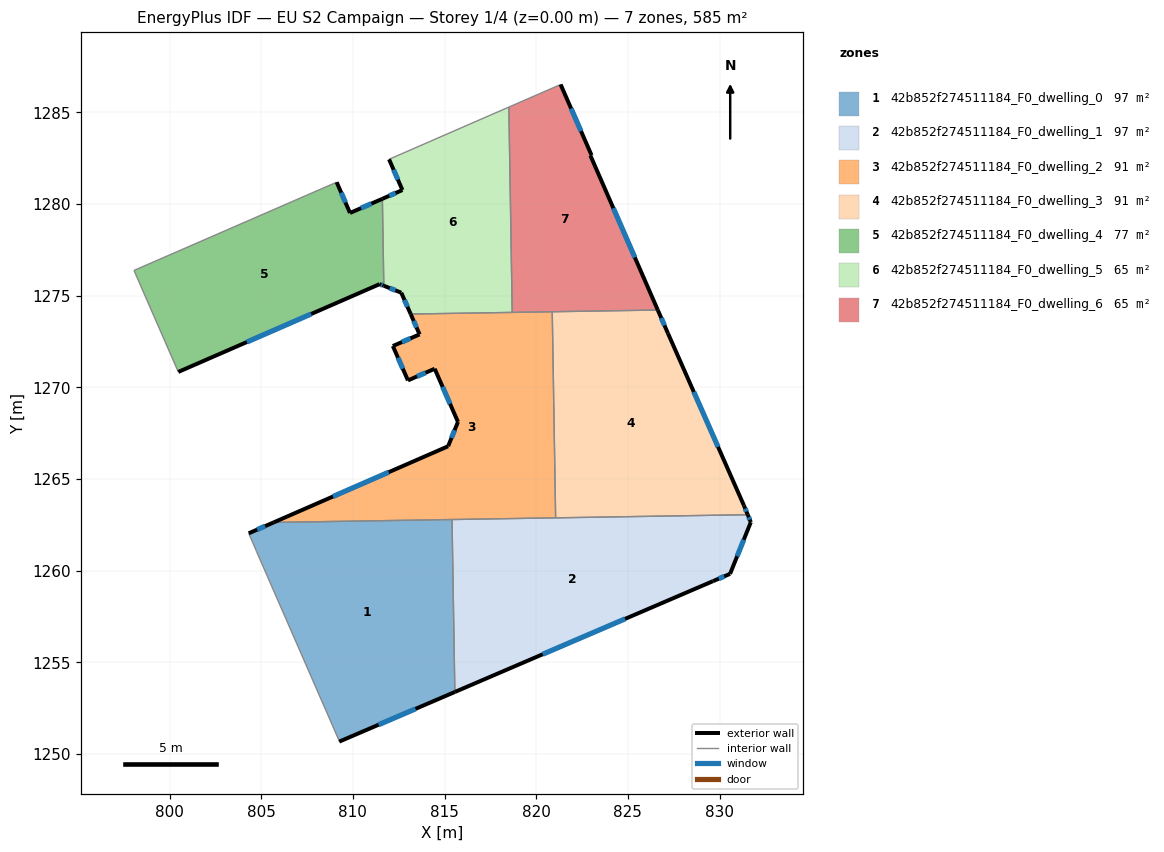
=== STOREY PLAN SPEC (per zone: floor XY polygon, exterior-wall plan segments, windows/doors) ===
zone 1: 42b852f274511184_F0_dwelling_0  (97.4 m²)
  floor: (815.41, 1262.79) (815.56, 1253.38) (809.26, 1250.67) (809.26, 1250.71) (809.22, 1250.79) (804.75, 1261.04) (804.32, 1262.04) (805.67, 1262.63)
  exterior wall: (805.67, 1262.63) – (804.32, 1262.04)  [1.5 m]
    window: (805.21, 1262.43) – (804.78, 1262.24)  [0.5 m²]
  exterior wall: (809.26, 1250.67) – (815.56, 1253.38)  [6.9 m]
    window: (811.40, 1251.60) – (813.42, 1252.46)  [2.1 m²]
  interior walls: 6
zone 2: 42b852f274511184_F0_dwelling_1  (97.4 m²)
  floor: (831.54, 1263.05) (831.70, 1262.64) (830.57, 1259.83) (829.64, 1259.43) (815.56, 1253.38) (815.41, 1262.79)
  exterior wall: (831.70, 1262.64) – (831.54, 1263.05)  [0.4 m]
    window: (831.65, 1262.78) – (831.59, 1262.91)  [0.1 m²]
  exterior wall: (830.57, 1259.83) – (831.70, 1262.64)  [3.0 m]
    window: (830.96, 1260.78) – (831.32, 1261.68)  [0.9 m²]
  exterior wall: (829.64, 1259.43) – (830.57, 1259.83)  [1.0 m]
    window: (829.96, 1259.56) – (830.26, 1259.69)  [0.3 m²]
  exterior wall: (815.56, 1253.38) – (829.64, 1259.43)  [15.3 m]
    window: (820.35, 1255.44) – (824.85, 1257.37)  [4.7 m²]
  interior walls: 3
zone 3: 42b852f274511184_F0_dwelling_2  (91.3 m²)
  floor: (820.88, 1274.12) (821.06, 1262.88) (805.67, 1262.63) (815.19, 1266.79) (815.73, 1268.12) (814.46, 1271.01) (813.00, 1270.38) (812.18, 1272.25) (813.64, 1272.89) (813.15, 1274.00)
  exterior wall: (814.46, 1271.01) – (815.73, 1268.12)  [3.2 m]
    window: (814.89, 1270.03) – (815.30, 1269.10)  [1.0 m²]
  exterior wall: (813.00, 1270.38) – (814.46, 1271.01)  [1.6 m]
    window: (813.50, 1270.59) – (813.97, 1270.80)  [0.5 m²]
  exterior wall: (812.18, 1272.25) – (813.00, 1270.38)  [2.0 m]
    window: (812.46, 1271.62) – (812.72, 1271.02)  [0.6 m²]
  exterior wall: (813.64, 1272.89) – (812.18, 1272.25)  [1.6 m]
    window: (813.14, 1272.67) – (812.68, 1272.47)  [0.5 m²]
  exterior wall: (813.15, 1274.00) – (813.64, 1272.89)  [1.2 m]
    window: (813.32, 1273.62) – (813.47, 1273.27)  [0.4 m²]
  exterior wall: (815.19, 1266.79) – (805.67, 1262.63)  [10.4 m]
    window: (811.96, 1265.37) – (808.91, 1264.04)  [3.2 m²]
  exterior wall: (815.73, 1268.12) – (815.19, 1266.79)  [1.4 m]
    window: (815.55, 1267.66) – (815.38, 1267.24)  [0.4 m²]
  interior walls: 5
zone 4: 42b852f274511184_F0_dwelling_3  (91.3 m²)
  floor: (827.19, 1272.94) (831.33, 1263.56) (831.54, 1263.05) (821.06, 1262.88) (820.88, 1274.12) (826.63, 1274.22)
  exterior wall: (827.19, 1272.94) – (826.63, 1274.22)  [1.4 m]
    window: (827.00, 1273.38) – (826.82, 1273.78)  [0.4 m²]
  exterior wall: (831.33, 1263.56) – (827.19, 1272.94)  [10.3 m]
    window: (829.92, 1266.75) – (828.60, 1269.75)  [3.1 m²]
  exterior wall: (831.54, 1263.05) – (831.33, 1263.56)  [0.5 m]
    window: (831.47, 1263.22) – (831.40, 1263.39)  [0.2 m²]
  interior walls: 3
zone 5: 42b852f274511184_F0_dwelling_4  (77.2 m²)
  floor: (811.61, 1280.28) (811.69, 1275.54) (811.46, 1275.63) (800.48, 1270.84) (798.06, 1276.38) (809.11, 1281.19) (809.84, 1279.51)
  exterior wall: (811.61, 1280.28) – (809.84, 1279.51)  [1.9 m]
    window: (811.01, 1280.02) – (810.44, 1279.77)  [0.6 m²]
  exterior wall: (811.46, 1275.63) – (811.69, 1275.54)  [0.2 m]
    window: (811.54, 1275.60) – (811.61, 1275.57)  [0.1 m²]
  exterior wall: (800.48, 1270.84) – (811.46, 1275.63)  [12.0 m]
    window: (804.21, 1272.47) – (807.72, 1274.00)  [3.7 m²]
  exterior wall: (809.84, 1279.51) – (809.11, 1281.19)  [1.8 m]
    window: (809.60, 1280.08) – (809.36, 1280.62)  [0.6 m²]
  interior walls: 3
zone 6: 42b852f274511184_F0_dwelling_5  (65.0 m²)
  floor: (818.51, 1285.29) (818.69, 1274.09) (813.15, 1274.00) (812.64, 1275.16) (811.69, 1275.54) (811.61, 1280.28) (812.70, 1280.76) (811.97, 1282.44)
  exterior wall: (812.70, 1280.76) – (811.61, 1280.28)  [1.2 m]
    window: (812.33, 1280.60) – (811.98, 1280.45)  [0.4 m²]
  exterior wall: (811.97, 1282.44) – (812.70, 1280.76)  [1.8 m]
    window: (812.22, 1281.87) – (812.45, 1281.33)  [0.6 m²]
  exterior wall: (812.64, 1275.16) – (813.15, 1274.00)  [1.3 m]
    window: (812.81, 1274.76) – (812.98, 1274.39)  [0.4 m²]
  exterior wall: (811.69, 1275.54) – (812.64, 1275.16)  [1.0 m]
    window: (812.01, 1275.41) – (812.32, 1275.29)  [0.3 m²]
  interior walls: 4
zone 7: 42b852f274511184_F0_dwelling_6  (65.0 m²)
  floor: (823.02, 1282.66) (822.96, 1282.64) (826.63, 1274.22) (818.69, 1274.09) (818.51, 1285.29) (821.29, 1286.50) (821.33, 1286.52)
  exterior wall: (823.02, 1282.66) – (821.33, 1286.52)  [4.2 m]
    window: (822.44, 1283.97) – (821.90, 1285.21)  [1.3 m²]
  exterior wall: (822.96, 1282.64) – (823.02, 1282.66)  [0.1 m]
  exterior wall: (826.63, 1274.22) – (822.96, 1282.64)  [9.2 m]
    window: (825.38, 1277.08) – (824.21, 1279.77)  [2.8 m²]
  interior walls: 5

=== DERIVED (storey summary) ===
Building: EU S2 Campaign
Storey: 1 of 4  (floor level z = 0.00 m)
Storey gross floor area: 584.6 m²
Zones on this storey: 7
  - 42b852f274511184_F0_dwelling_0: floor 97.4 m²; exterior wall 8.3 m (25.0 m²); 2 window(s) 2.6 m²; WWR 10.2%
  - 42b852f274511184_F0_dwelling_1: floor 97.4 m²; exterior wall 19.8 m (59.4 m²); 4 window(s) 6.1 m²; WWR 10.2%
  - 42b852f274511184_F0_dwelling_2: floor 91.3 m²; exterior wall 21.4 m (64.3 m²); 7 window(s) 6.6 m²; WWR 10.2%
  - 42b852f274511184_F0_dwelling_3: floor 91.3 m²; exterior wall 12.2 m (36.6 m²); 3 window(s) 3.7 m²; WWR 10.2%
  - 42b852f274511184_F0_dwelling_4: floor 77.2 m²; exterior wall 16.0 m (47.9 m²); 4 window(s) 4.9 m²; WWR 10.2%
  - 42b852f274511184_F0_dwelling_5: floor 65.0 m²; exterior wall 5.3 m (16.0 m²); 4 window(s) 1.6 m²; WWR 10.2%
  - 42b852f274511184_F0_dwelling_6: floor 65.0 m²; exterior wall 13.5 m (40.4 m²); 2 window(s) 4.1 m²; WWR 10.2%
Zone adjacency (shared interzone walls):
  - 42b852f274511184_F0_dwelling_0 ↔ 42b852f274511184_F0_dwelling_1
  - 42b852f274511184_F0_dwelling_0 ↔ 42b852f274511184_F0_dwelling_2
  - 42b852f274511184_F0_dwelling_1 ↔ 42b852f274511184_F0_dwelling_2
  - 42b852f274511184_F0_dwelling_1 ↔ 42b852f274511184_F0_dwelling_3
  - 42b852f274511184_F0_dwelling_2 ↔ 42b852f274511184_F0_dwelling_3
  - 42b852f274511184_F0_dwelling_2 ↔ 42b852f274511184_F0_dwelling_5
  - 42b852f274511184_F0_dwelling_2 ↔ 42b852f274511184_F0_dwelling_6
  - 42b852f274511184_F0_dwelling_3 ↔ 42b852f274511184_F0_dwelling_6
  - 42b852f274511184_F0_dwelling_4 ↔ 42b852f274511184_F0_dwelling_5
  - 42b852f274511184_F0_dwelling_5 ↔ 42b852f274511184_F0_dwelling_6